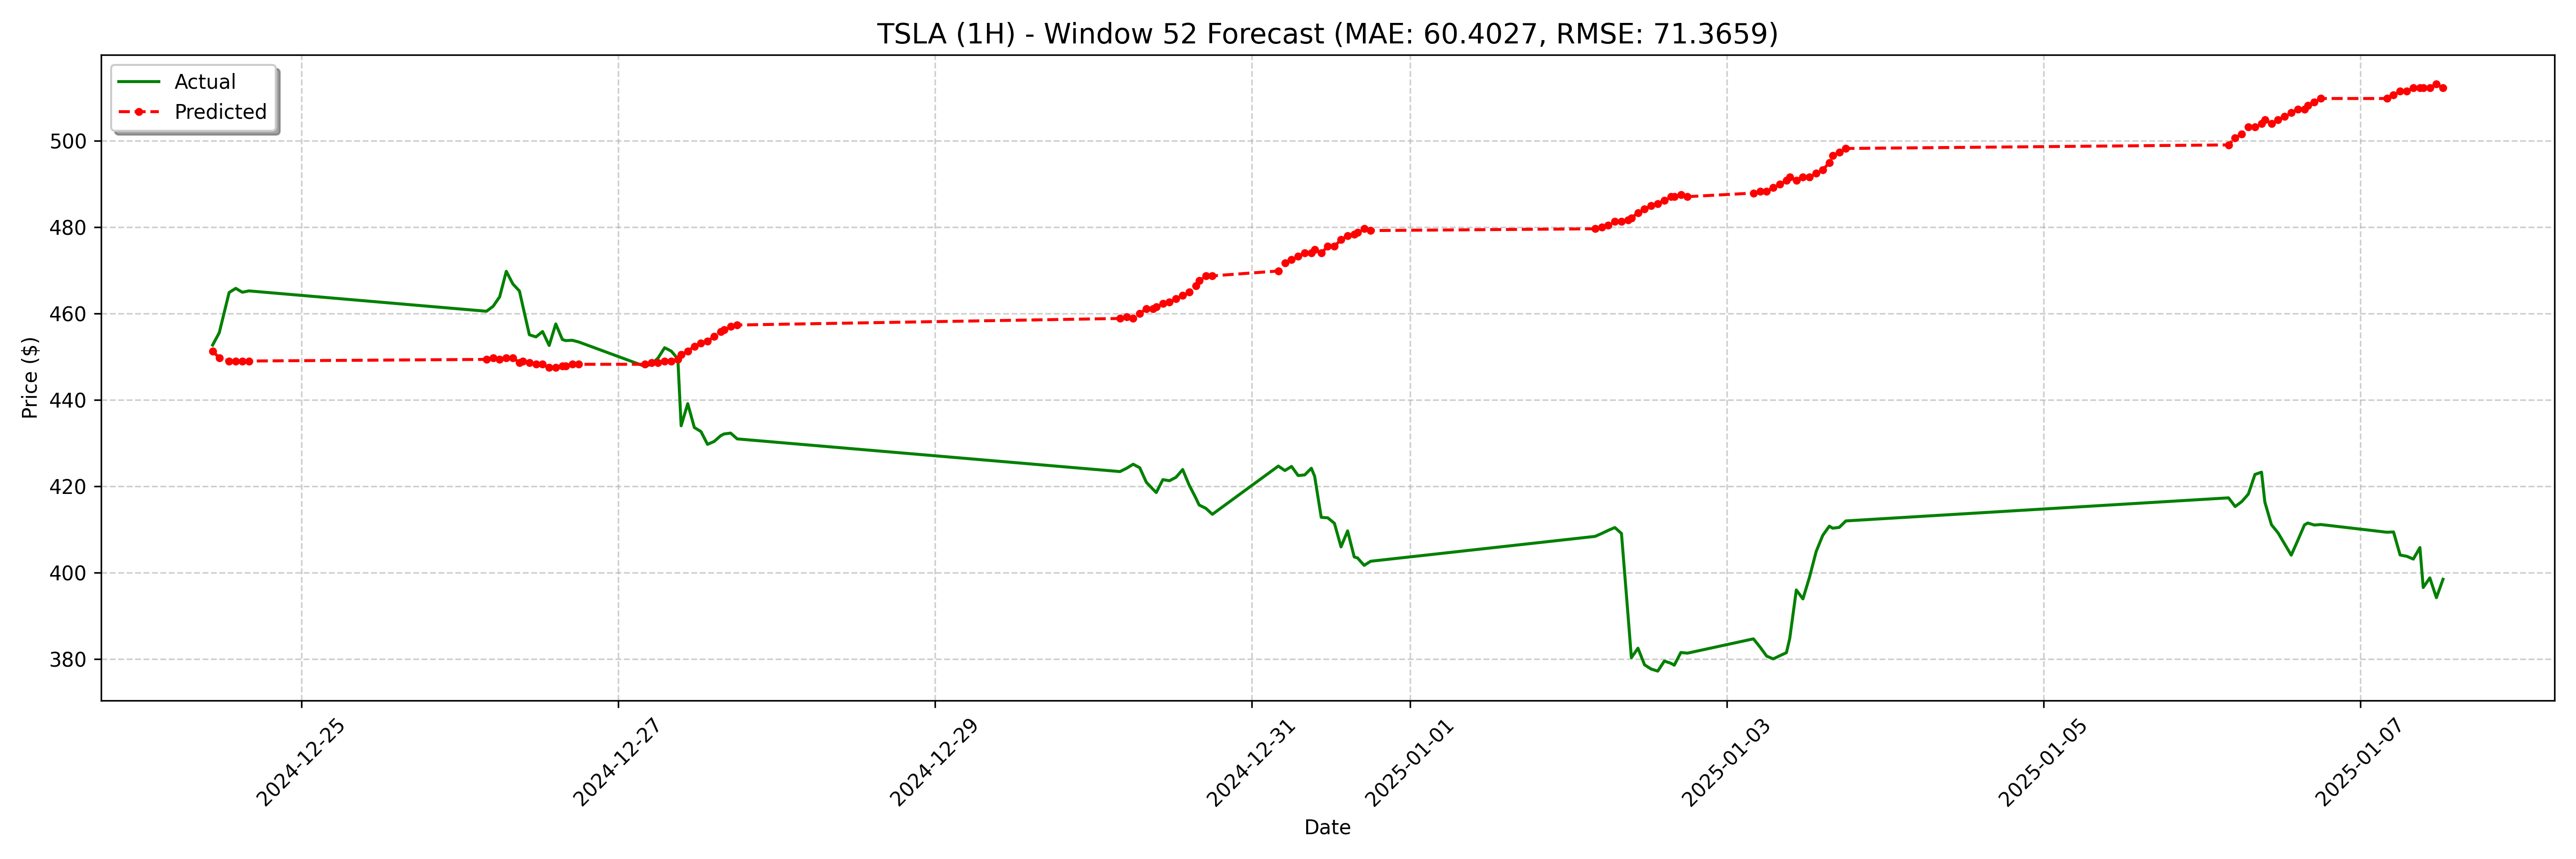

Data behind this chart, as committed beside it:
date, actual, forecast
2024-12-24 10:30:00-05:00, 452.7, 451.3
2024-12-24 11:30:00-05:00, 455.5, 449.7
2024-12-24 13:00:00-05:00, 464.8, 449
2024-12-24 14:00:00-05:00, 465.8, 449
2024-12-24 15:00:00-05:00, 464.9, 449
2024-12-24 16:00:00-05:00, 465.2, 449
2024-12-26 04:00:00-05:00, 460.5, 449.4
2024-12-26 05:00:00-05:00, 461.6, 449.7
2024-12-26 06:00:00-05:00, 463.9, 449.4
2024-12-26 07:00:00-05:00, 469.7, 449.7
2024-12-26 08:00:00-05:00, 466.8, 449.7
2024-12-26 09:00:00-05:00, 465.2, 448.6
2024-12-26 09:30:00-05:00, 461.8, 449
2024-12-26 10:30:00-05:00, 455.1, 448.6
2024-12-26 11:30:00-05:00, 454.6, 448.2
2024-12-26 12:30:00-05:00, 455.8, 448.2
2024-12-26 13:30:00-05:00, 452.6, 447.5
2024-12-26 14:30:00-05:00, 457.6, 447.5
2024-12-26 15:30:00-05:00, 454, 447.8
2024-12-26 16:00:00-05:00, 453.7, 447.8
2024-12-26 17:00:00-05:00, 453.8, 448.2
2024-12-26 18:00:00-05:00, 453.4, 448.2
2024-12-27 04:00:00-05:00, 447.8, 448.2
2024-12-27 05:00:00-05:00, 448.2, 448.6
2024-12-27 06:00:00-05:00, 449.7, 448.6
2024-12-27 07:00:00-05:00, 452.1, 449
2024-12-27 08:00:00-05:00, 451.3, 449
2024-12-27 09:00:00-05:00, 449.5, 449.4
2024-12-27 09:30:00-05:00, 434.0, 450.5
2024-12-27 10:30:00-05:00, 439.1, 451.3
2024-12-27 11:30:00-05:00, 433.6, 452.4
2024-12-27 12:30:00-05:00, 432.7, 453.1
2024-12-27 13:30:00-05:00, 429.7, 453.5
2024-12-27 14:30:00-05:00, 430.4, 454.7
2024-12-27 15:30:00-05:00, 431.7, 455.8
2024-12-27 16:00:00-05:00, 432.1, 456.2
2024-12-27 17:00:00-05:00, 432.3, 456.9
2024-12-27 18:00:00-05:00, 431, 457.3
2024-12-30 04:00:00-05:00, 423.4, 458.8
2024-12-30 05:00:00-05:00, 424.2, 459.2
2024-12-30 06:00:00-05:00, 425.1, 458.8
2024-12-30 07:00:00-05:00, 424.3, 460
2024-12-30 08:00:00-05:00, 420.9, 461.1
2024-12-30 09:00:00-05:00, 419.3, 461.1
2024-12-30 09:30:00-05:00, 418.6, 461.5
2024-12-30 10:30:00-05:00, 421.5, 462.2
2024-12-30 11:30:00-05:00, 421.3, 462.6
2024-12-30 12:30:00-05:00, 422.1, 463.4
2024-12-30 13:30:00-05:00, 423.9, 464.1
2024-12-30 14:30:00-05:00, 420.2, 464.9
2024-12-30 15:30:00-05:00, 417.3, 466.4
2024-12-30 16:00:00-05:00, 415.7, 467.5
2024-12-30 17:00:00-05:00, 414.9, 468.7
2024-12-30 18:00:00-05:00, 413.5, 468.7
2024-12-31 04:00:00-05:00, 424.7, 469.8
2024-12-31 05:00:00-05:00, 423.6, 471.7
2024-12-31 06:00:00-05:00, 424.6, 472.5
2024-12-31 07:00:00-05:00, 422.5, 473.2
2024-12-31 08:00:00-05:00, 422.6, 474
2024-12-31 09:00:00-05:00, 424.2, 474
... 68 more rows
